Dataset: dataset_processed (GitHub, snehadpatel/Local-Vegetable-Variety-Classifier). Classes: green chilli Marcha, ladies finger, pointed gourd, ivy gourd, peas.

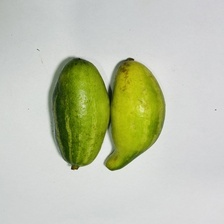
Label: pointed gourd

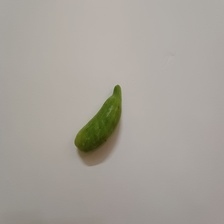
Label: ivy gourd

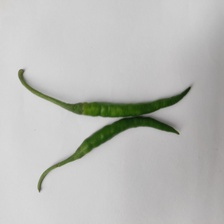
Label: green chilli Marcha

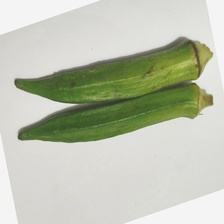
Label: ladies finger

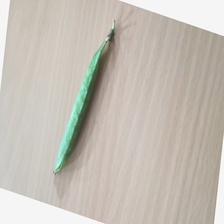
Label: peas

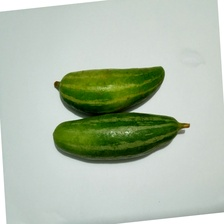
Label: pointed gourd
